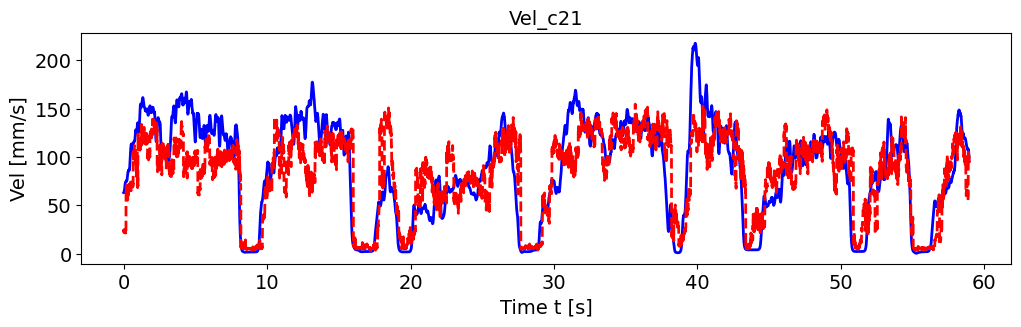

The file beside this chart, header and first rows:
, pred_vel, pred_vel_x, pred_vel_y, label_vel, label_vel_x, label_vel_y
0, 22.93, -10.6, -15.33, 63.02, -55.06, -29.14
1, 24.36, -9.822, -16.89, 62.93, -54.99, -29.1
2, 22.25, -10.37, -14.94, 63.01, -54.96, -29.34
3, 24.68, -10.69, -13.55, 63.26, -54.97, -29.85
4, 22.02, -10.78, -17.21, 63.73, -55.1, -30.54
5, 23.18, -10.36, -16.32, 64.42, -55.37, -31.43
6, 24.58, -9.748, -17.85, 65.37, -55.78, -32.55
7, 23.33, -10.65, -15.89, 66.45, -56.12, -34.06
8, 25.37, -12.08, -14.69, 67.69, -56.42, -36.01
9, 25.36, -11.3, -16.68, 68.91, -56.76, -37.81
10, 23.61, -11.06, -14.85, 70.13, -57.15, -39.5
11, 24.15, -10.71, -15.77, 71.18, -57.53, -40.89
12, 23.15, -11.99, -12.17, 72.08, -57.9, -42.05
13, 23.36, -9.696, -15.82, 72.88, -58.27, -42.98
14, 25.2, -10.37, -16.17, 73.48, -58.58, -43.69
15, 21.6, -11.26, -13.05, 73.92, -58.82, -44.18
16, 21.98, -9.415, -11.47, 74.24, -58.91, -44.63
17, 19.84, -11.39, -10.41, 74.43, -58.87, -45.06
18, 19.5, -10.19, -9.349, 74.5, -58.69, -45.46
19, 20.77, -9.185, -7.543, 74.58, -58.49, -45.87
20, 69.14, -52.78, -27.06, 74.67, -58.27, -46.31
21, 66.6, -54.49, -29.42, 74.63, -57.92, -46.72
22, 66.32, -47.51, -34.06, 74.48, -57.42, -47.1
23, 64.96, -52.48, -30.54, 74.63, -57.2, -47.63
24, 66.22, -50.05, -33.81, 75.08, -57.23, -48.31
25, 73.71, -57.5, -39.3, 75.86, -57.53, -49.17
26, 70.05, -51.99, -38.97, 76.1, -57.44, -49.65
27, 69.45, -54.63, -35.54, 75.81, -56.95, -49.78
28, 65.8, -49.86, -38.88, 76.06, -56.93, -50.19
29, 68.63, -53.01, -39.09, 76.87, -57.38, -50.9
30, 63.05, -46.51, -34.67, 78.26, -58.32, -51.92
31, 67.61, -50.1, -40.98, 79.35, -59.17, -52.61
32, 66.79, -48.91, -39.17, 80.17, -59.94, -52.98
33, 55.35, -46.78, -28.38, 81.38, -61.08, -53.52
34, 55.91, -41.27, -28.94, 83.01, -62.63, -54.22
35, 63.82, -42.43, -37.02, 84.07, -63.75, -54.54
36, 63.23, -38.89, -41.8, 84.6, -64.5, -54.48
37, 60.34, -39.82, -35.05, 84.61, -64.88, -54.04
38, 64, -40.11, -40.34, 85.05, -65.6, -53.85
39, 60.57, -36.65, -40.07, 85.92, -66.69, -53.89
40, 68.23, -56.42, -35.12, 86.34, -67.38, -53.7
41, 70.08, -58.26, -31.54, 86.33, -67.69, -53.27
42, 68.49, -58, -32.64, 85.88, -67.64, -52.6
43, 71.64, -58.63, -33.76, 85.98, -68, -52.29
44, 69.01, -56.8, -37.4, 86.63, -68.75, -52.34
45, 69.65, -56.65, -34.96, 86.72, -68.98, -52.17
46, 68.67, -56.12, -36.35, 86.26, -68.69, -51.77
47, 69.59, -55.98, -35.73, 86.29, -68.69, -51.76
48, 71.44, -56.77, -37, 86.8, -69, -52.15
49, 69, -57.88, -34.08, 87.81, -69.63, -52.94
50, 68.52, -54.65, -38.67, 89.11, -70.3, -54.17
51, 68.17, -52.33, -33.91, 90.74, -71.05, -55.86
52, 71.09, -54.47, -39.1, 92.65, -71.99, -57.75
53, 71.67, -57.11, -38.88, 94.89, -73.13, -59.9
54, 73.01, -55.76, -40.97, 97.54, -74.51, -62.37
55, 71.88, -55.63, -36.43, 100.1, -75.8, -64.88
56, 72.56, -55.3, -42.18, 102.8, -77.04, -67.51
57, 73.42, -58.96, -43.7, 105.1, -78.15, -69.75
58, 74.1, -52.49, -46.62, 107.1, -79.16, -71.67
59, 71.87, -56.97, -49.06, 108.8, -79.92, -73.39
... 7,008 more rows
